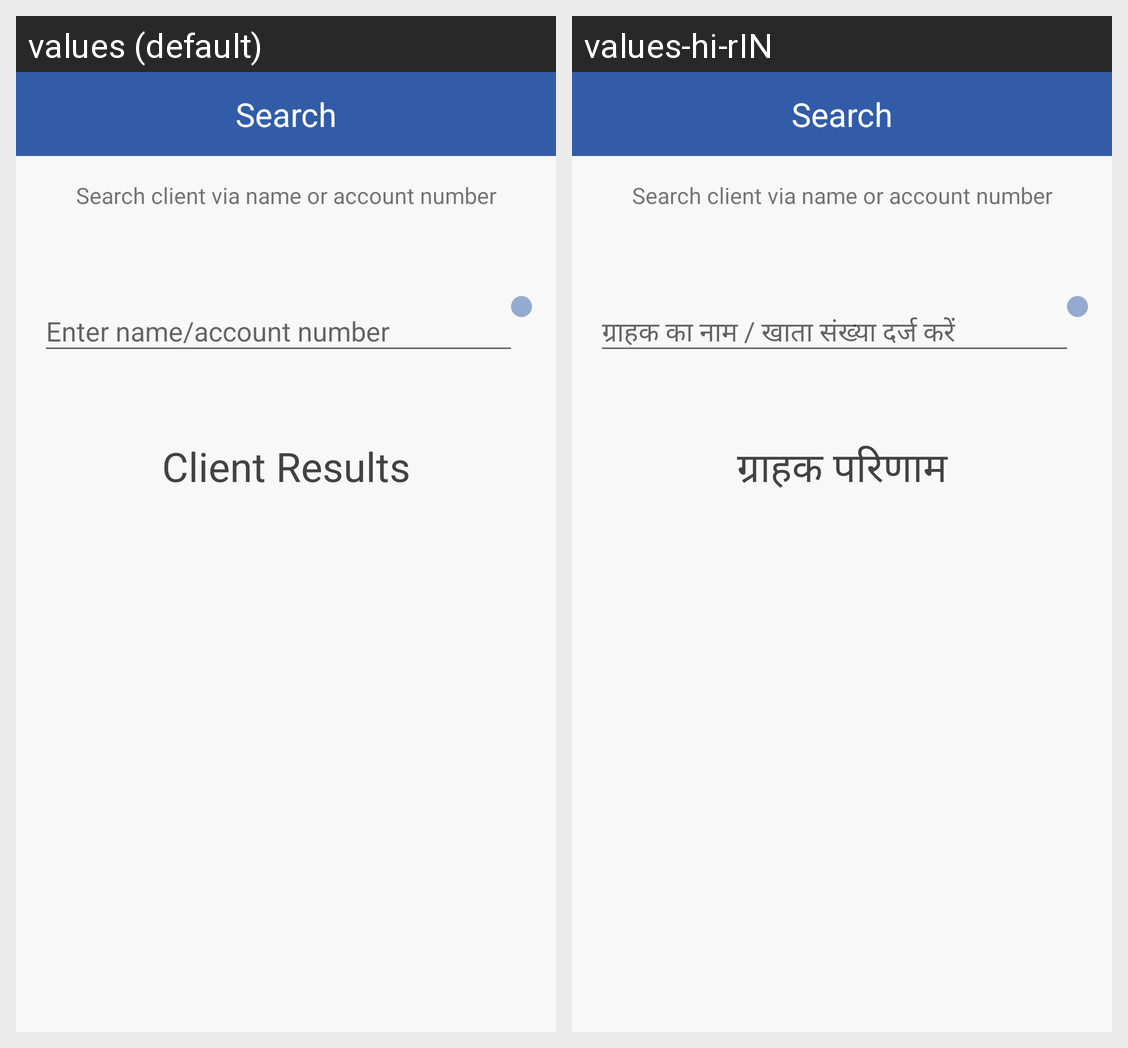

The same Android screen rendered under two of its app's locales, left to right. List the strings drawn on it with the default value and each locale's translation.
Android screen res/layout/content_main.xml rendered under 2 locales, left to right: values (default), values-hi-rIN. Device: Nexus 5 (rendered at 1080×1920; each locale shown at half size, 540×960, under a caption strip naming it); theme MaterialAppTheme.
Strings drawn on this screen, with the default value and each locale's value (text and hints the layout hard-codes, and strings that could not be matched under every locale, appear in the picture but are not listed):

search_query
  values: Enter name/account number
  values-hi-rIN: ग्राहक का नाम / खाता संख्या दर्ज करें

search_results
  values: Client Results
  values-hi-rIN: ग्राहक परिणाम
